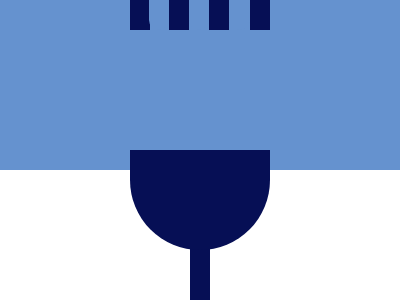

Give the HTML and CSS whose rendering is this image.

<!DOCTYPE html>
<html lang="en">
  <head>
    <meta charset="UTF-8" />
    <meta http-equiv="X-UA-Compatible" content="IE=edge" />
    <meta name="viewport" content="width=device-width, initial-scale=1.0" />
    <title>Forking Crazy</title>
    <style>
      * {
        margin: 0;
        padding: 0;
      }

      .wrapper {
        width: 100%;
        height: 100%;
        background-color: #6592cf;
        position: relative;
      }
      .holder {
        width: 20px;
        height: 70px;
        background-color: #060f55;
        position: relative;
        top: 240px;
        left: 190px;
      }
      .half-circle {
        width: 140px;
        height: 100px;
        background-color: #060f55;
        position: relative;
        top: 80px;
        left: 130px;
        border-radius: 0px 0px 80px 80px;
      }
      .stick-1 {
        width: 20px;
        height: 110px;
        background-color: #060f55;
        position: absolute;
        bottom: 140px;
        left: 130px;
        border-radius: 50px 50px 0 0;
      }
      .stick-2 {
        width: 20px;
        height: 110px;
        background-color: #060f55;
        position: absolute;
        bottom: 140px;
        left: 169px;
        border-radius: 50px 50px 0 0;
      }
      .stick-3 {
        width: 20px;
        height: 110px;
        background-color: #060f55;
        position: absolute;
        bottom: 140px;
        left: 209px;
        border-radius: 50px 50px 0 0;
      }
      .stick-4 {
        width: 20px;
        height: 110px;
        background-color: #060f55;
        position: absolute;
        bottom: 140px;
        left: 250px;
        border-radius: 50px 50px 0 0;
      }
      .bgstick-1 {
        width: 21px;
        height: 110px;
        background-color: #6592cf;
        position: absolute;
        bottom: 140px;
        left: 229px;
        border-radius: 0px 0px 50px 50px;
      }
      .bgstick-2 {
        width: 20px;
        height: 110px;
        background-color: #6592cf;
        position: absolute;
        bottom: 140px;
        left: 189px;
        border-radius: 0px 0px 50px 50px;
      }
      .bgstick-3 {
        width: 20px;
        height: 110px;
        background-color: #6592cf;
        position: absolute;
        bottom: 140px;
        left: 149px;
        border-radius: 0px 0px 50px 50px;
      }
    </style>
  </head>
  <body>
    <div class="wrapper">
      <div class="holder"></div>
      <div class="half-circle"></div>
      <div class="stick-1"></div>
      <div class="bgstick-1"></div>
      <div class="stick-2"></div>
      <div class="bgstick-2"></div>
      <div class="stick-3"></div>
      <div class="bgstick-3"></div>
      <div class="stick-4"></div>
    </div>
  </body>
</html>
